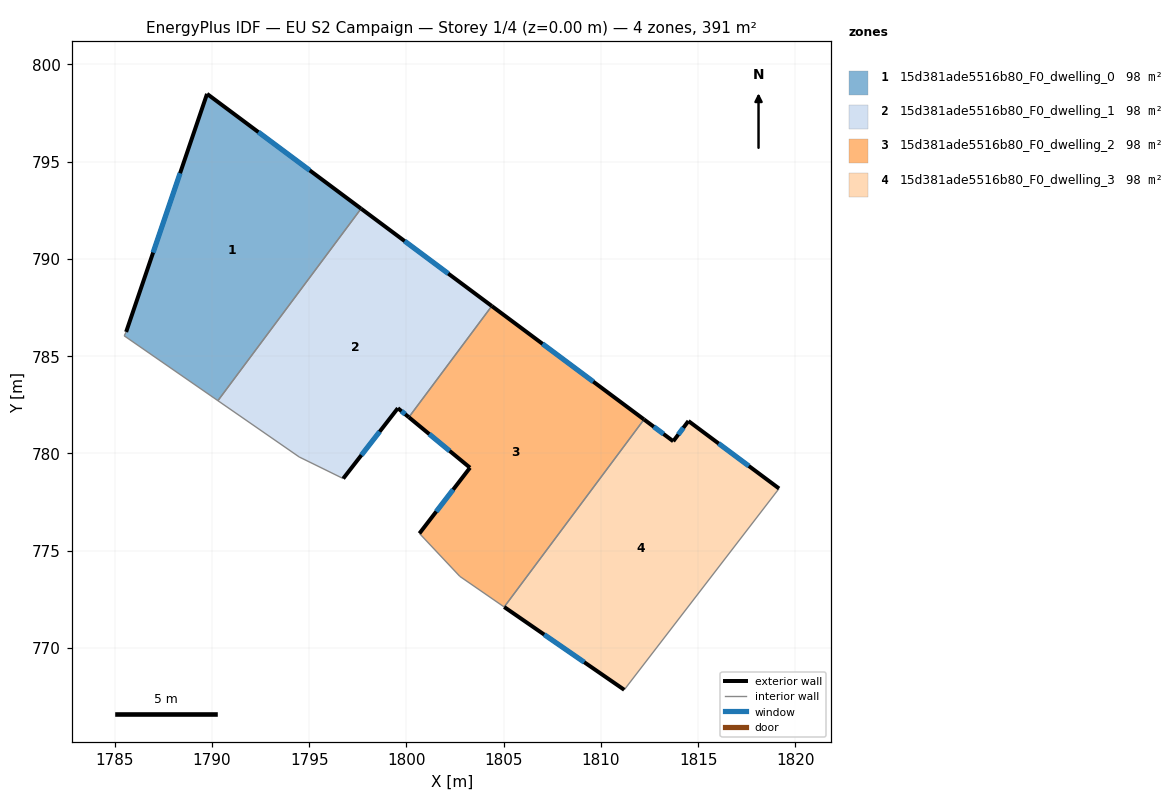
=== STOREY PLAN SPEC (per zone: floor XY polygon, exterior-wall plan segments, windows/doors) ===
zone 1: 15d381ade5516b80_F0_dwelling_0  (97.7 m²)
  floor: (1797.67, 792.59) (1790.31, 782.71) (1785.49, 786.05) (1785.59, 786.25) (1789.75, 798.49)
  exterior wall: (1789.75, 798.49) – (1785.59, 786.25)  [12.9 m]
    window: (1788.36, 794.41) – (1786.98, 790.33)  [4.3 m²]
  exterior wall: (1797.67, 792.59) – (1789.75, 798.49)  [9.9 m]
    window: (1795.03, 794.55) – (1792.39, 796.52)  [3.3 m²]
  interior walls: 3
zone 2: 15d381ade5516b80_F0_dwelling_1  (97.7 m²)
  floor: (1804.39, 787.58) (1800.12, 781.86) (1799.56, 782.33) (1796.75, 778.71) (1794.49, 779.82) (1790.31, 782.71) (1797.67, 792.59)
  exterior wall: (1804.39, 787.58) – (1797.67, 792.59)  [8.4 m]
    window: (1802.15, 789.25) – (1799.91, 790.92)  [2.8 m²]
  exterior wall: (1799.56, 782.33) – (1800.12, 781.86)  [0.7 m]
    window: (1799.75, 782.17) – (1799.94, 782.02)  [0.2 m²]
  exterior wall: (1796.75, 778.71) – (1799.56, 782.33)  [4.6 m]
    window: (1797.69, 779.92) – (1798.62, 781.12)  [1.5 m²]
  interior walls: 4
zone 3: 15d381ade5516b80_F0_dwelling_2  (97.7 m²)
  floor: (1812.21, 781.75) (1805.03, 772.11) (1802.75, 773.68) (1800.67, 775.89) (1803.27, 779.27) (1800.12, 781.86) (1804.39, 787.58)
  exterior wall: (1812.21, 781.75) – (1804.39, 787.58)  [9.8 m]
    window: (1809.61, 783.69) – (1807.00, 785.64)  [3.3 m²]
  exterior wall: (1803.27, 779.27) – (1800.67, 775.89)  [4.3 m]
    window: (1802.40, 778.14) – (1801.54, 777.02)  [1.4 m²]
  exterior wall: (1800.12, 781.86) – (1803.27, 779.27)  [4.1 m]
    window: (1801.17, 781.00) – (1802.22, 780.13)  [1.4 m²]
  interior walls: 4
zone 4: 15d381ade5516b80_F0_dwelling_3  (97.7 m²)
  floor: (1819.16, 778.20) (1811.20, 767.85) (1805.03, 772.11) (1812.21, 781.75) (1813.72, 780.63) (1814.50, 781.67)
  exterior wall: (1805.03, 772.11) – (1811.20, 767.85)  [7.5 m]
    window: (1807.08, 770.69) – (1809.14, 769.27)  [2.5 m²]
  exterior wall: (1813.72, 780.63) – (1812.21, 781.75)  [1.9 m]
    window: (1813.22, 781.00) – (1812.72, 781.38)  [0.6 m²]
  exterior wall: (1814.50, 781.67) – (1813.72, 780.63)  [1.3 m]
    window: (1814.24, 781.32) – (1813.98, 780.97)  [0.4 m²]
  exterior wall: (1819.16, 778.20) – (1814.50, 781.67)  [5.8 m]
    window: (1817.61, 779.35) – (1816.05, 780.51)  [1.9 m²]
  interior walls: 2

=== DERIVED (storey summary) ===
Building: EU S2 Campaign
Storey: 1 of 4  (floor level z = 0.00 m)
Storey gross floor area: 390.7 m²
Zones on this storey: 4
  - 15d381ade5516b80_F0_dwelling_0: floor 97.7 m²; exterior wall 22.8 m (68.4 m²); 2 window(s) 7.6 m²; WWR 11.1%
  - 15d381ade5516b80_F0_dwelling_1: floor 97.7 m²; exterior wall 13.7 m (41.1 m²); 3 window(s) 4.6 m²; WWR 11.1%
  - 15d381ade5516b80_F0_dwelling_2: floor 97.7 m²; exterior wall 18.1 m (54.3 m²); 3 window(s) 6.0 m²; WWR 11.1%
  - 15d381ade5516b80_F0_dwelling_3: floor 97.7 m²; exterior wall 16.5 m (49.5 m²); 4 window(s) 5.5 m²; WWR 11.1%
Zone adjacency (shared interzone walls):
  - 15d381ade5516b80_F0_dwelling_0 ↔ 15d381ade5516b80_F0_dwelling_1
  - 15d381ade5516b80_F0_dwelling_1 ↔ 15d381ade5516b80_F0_dwelling_2
  - 15d381ade5516b80_F0_dwelling_2 ↔ 15d381ade5516b80_F0_dwelling_3